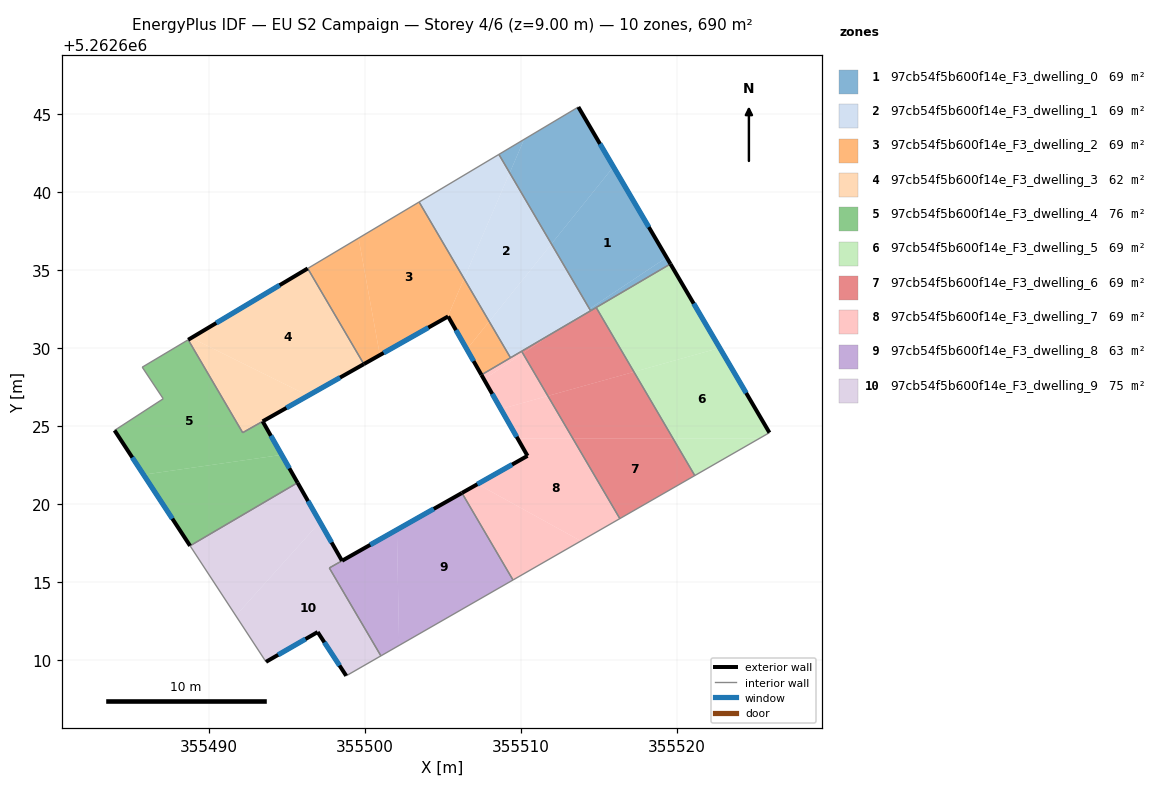
=== STOREY PLAN SPEC (per zone: floor XY polygon, exterior-wall plan segments, windows/doors) ===
zone 1: 97cb54f5b600f14e_F3_dwelling_0  (69.0 m²)
  floor: (355515.93, 5262641.61) (355519.34, 5262635.80) (355514.40, 5262632.51) (355511.96, 5262636.67)
  floor: (355513.69, 5262645.44) (355515.93, 5262641.61) (355511.96, 5262636.67) (355509.29, 5262641.22) (355510.22, 5262643.37)
  floor: (355519.34, 5262635.80) (355519.59, 5262635.39) (355514.47, 5262632.39) (355514.40, 5262632.51)
  floor: (355510.22, 5262643.37) (355509.29, 5262641.22) (355508.60, 5262642.40)
  exterior wall: (355519.59, 5262635.39) – (355513.69, 5262645.44)  [11.7 m]
    window: (355518.20, 5262637.75) – (355515.07, 5262643.08)  [9.8 m²]
  interior walls: 4
zone 2: 97cb54f5b600f14e_F3_dwelling_1  (69.0 m²)
  floor: (355509.29, 5262641.22) (355511.96, 5262636.67) (355507.98, 5262631.70) (355506.37, 5262634.44)
  floor: (355511.96, 5262636.67) (355514.40, 5262632.51) (355512.36, 5262631.15) (355509.34, 5262629.37) (355507.98, 5262631.70)
  floor: (355508.60, 5262642.40) (355509.29, 5262641.22) (355506.37, 5262634.44) (355503.49, 5262639.35)
  floor: (355514.40, 5262632.51) (355514.47, 5262632.39) (355512.36, 5262631.15)
  interior walls: 5
zone 3: 97cb54f5b600f14e_F3_dwelling_2  (69.0 m²)
  floor: (355503.49, 5262639.35) (355506.37, 5262634.44) (355505.32, 5262632.01) (355500.97, 5262629.55) (355499.61, 5262637.04)
  floor: (355499.61, 5262637.04) (355500.97, 5262629.55) (355499.95, 5262628.97) (355496.35, 5262635.10)
  floor: (355506.37, 5262634.44) (355507.98, 5262631.70) (355506.54, 5262629.92) (355505.35, 5262632.02) (355505.32, 5262632.01)
  floor: (355507.98, 5262631.70) (355509.34, 5262629.37) (355507.48, 5262628.28) (355506.54, 5262629.92)
  exterior wall: (355505.35, 5262632.02) – (355507.48, 5262628.28)  [4.3 m]
    window: (355505.85, 5262631.14) – (355506.98, 5262629.16)  [3.6 m²]
  exterior wall: (355499.95, 5262628.97) – (355505.35, 5262632.02)  [6.2 m]
    window: (355501.21, 5262629.69) – (355504.08, 5262631.31)  [5.2 m²]
  interior walls: 4
zone 4: 97cb54f5b600f14e_F3_dwelling_3  (62.4 m²)
  floor: (355496.35, 5262635.10) (355499.95, 5262628.97) (355496.38, 5262626.95) (355488.89, 5262630.65)
  floor: (355496.38, 5262626.95) (355492.18, 5262624.58) (355488.69, 5262630.53) (355488.89, 5262630.65)
  exterior wall: (355496.35, 5262635.10) – (355488.69, 5262630.53)  [8.9 m]
    window: (355494.55, 5262634.02) – (355490.49, 5262631.60)  [7.5 m²]
  exterior wall: (355493.46, 5262625.30) – (355499.95, 5262628.97)  [7.4 m]
    window: (355494.99, 5262626.16) – (355498.42, 5262628.11)  [6.3 m²]
  interior walls: 3
zone 5: 97cb54f5b600f14e_F3_dwelling_4  (75.5 m²)
  floor: (355493.46, 5262625.30) (355494.68, 5262623.15) (355485.83, 5262621.88) (355483.98, 5262624.72) (355487.09, 5262626.75) (355485.75, 5262628.77) (355488.69, 5262630.53) (355492.18, 5262624.58)
  floor: (355494.68, 5262623.15) (355495.70, 5262621.37) (355488.81, 5262617.33) (355485.83, 5262621.88)
  exterior wall: (355483.98, 5262624.72) – (355488.81, 5262617.33)  [8.8 m]
    window: (355485.11, 5262622.99) – (355487.68, 5262619.07)  [7.5 m²]
  exterior wall: (355495.70, 5262621.37) – (355493.46, 5262625.30)  [4.5 m]
    window: (355495.17, 5262622.29) – (355493.99, 5262624.38)  [3.8 m²]
  interior walls: 6
zone 6: 97cb54f5b600f14e_F3_dwelling_5  (69.0 m²)
  floor: (355522.74, 5262630.01) (355525.93, 5262624.58) (355525.27, 5262624.20) (355519.76, 5262624.20) (355517.25, 5262628.47)
  floor: (355525.27, 5262624.20) (355521.15, 5262621.83) (355519.76, 5262624.20)
  floor: (355519.59, 5262635.39) (355522.74, 5262630.01) (355517.25, 5262628.47) (355514.83, 5262632.59)
  exterior wall: (355525.93, 5262624.58) – (355519.59, 5262635.39)  [12.5 m]
    window: (355524.44, 5262627.12) – (355521.08, 5262632.85)  [10.6 m²]
  interior walls: 3
zone 7: 97cb54f5b600f14e_F3_dwelling_6  (69.0 m²)
  floor: (355514.83, 5262632.59) (355517.25, 5262628.47) (355511.73, 5262626.93) (355510.13, 5262629.66) (355512.37, 5262631.15)
  floor: (355517.25, 5262628.47) (355519.76, 5262624.20) (355513.34, 5262624.20) (355511.73, 5262626.93)
  floor: (355512.37, 5262631.15) (355510.13, 5262629.66) (355510.05, 5262629.79)
  floor: (355519.76, 5262624.20) (355521.15, 5262621.83) (355516.35, 5262619.07) (355513.34, 5262624.20)
  interior walls: 5
zone 8: 97cb54f5b600f14e_F3_dwelling_7  (69.0 m²)
  floor: (355513.34, 5262624.20) (355516.35, 5262619.07) (355513.85, 5262617.64) (355507.23, 5262621.28) (355510.43, 5262623.09) (355509.80, 5262624.20)
  floor: (355511.73, 5262626.93) (355513.34, 5262624.20) (355509.80, 5262624.20) (355508.72, 5262626.09)
  floor: (355513.85, 5262617.64) (355509.50, 5262615.14) (355506.23, 5262620.71) (355507.23, 5262621.28)
  floor: (355510.13, 5262629.66) (355511.73, 5262626.93) (355508.72, 5262626.09) (355507.64, 5262628.00)
  floor: (355510.05, 5262629.79) (355510.13, 5262629.66) (355507.64, 5262628.00) (355507.48, 5262628.28)
  exterior wall: (355507.48, 5262628.28) – (355510.43, 5262623.09)  [6.0 m]
    window: (355508.17, 5262627.06) – (355509.74, 5262624.31)  [5.0 m²]
  exterior wall: (355510.43, 5262623.09) – (355506.23, 5262620.71)  [4.8 m]
    window: (355509.44, 5262622.53) – (355507.22, 5262621.27)  [4.1 m²]
  interior walls: 5
zone 9: 97cb54f5b600f14e_F3_dwelling_8  (63.4 m²)
  floor: (355502.06, 5262618.36) (355502.21, 5262610.95) (355501.04, 5262610.28) (355497.73, 5262615.91)
  floor: (355506.23, 5262620.71) (355509.50, 5262615.14) (355502.21, 5262610.95) (355502.06, 5262618.36)
  exterior wall: (355506.23, 5262620.71) – (355498.55, 5262616.37)  [8.8 m]
    window: (355504.43, 5262619.69) – (355500.35, 5262617.39)  [7.4 m²]
  interior walls: 4
zone 10: 97cb54f5b600f14e_F3_dwelling_9  (74.6 m²)
  floor: (355498.55, 5262616.37) (355497.73, 5262615.91) (355501.04, 5262610.28) (355498.82, 5262609.00) (355496.99, 5262611.80) (355493.68, 5262609.89) (355491.74, 5262612.85) (355497.14, 5262618.85)
  floor: (355495.70, 5262621.37) (355497.14, 5262618.85) (355491.74, 5262612.85) (355488.81, 5262617.33)
  exterior wall: (355498.55, 5262616.37) – (355495.70, 5262621.37)  [5.8 m]
    window: (355497.88, 5262617.54) – (355496.37, 5262620.20)  [4.9 m²]
  exterior wall: (355496.99, 5262611.80) – (355498.82, 5262609.00)  [3.3 m]
    window: (355497.42, 5262611.14) – (355498.39, 5262609.66)  [2.8 m²]
  exterior wall: (355493.68, 5262609.89) – (355496.99, 5262611.80)  [3.8 m]
    window: (355494.45, 5262610.34) – (355496.21, 5262611.35)  [3.2 m²]
  interior walls: 5

=== DERIVED (storey summary) ===
Building: EU S2 Campaign
Storey: 4 of 6  (floor level z = 9.00 m)
Storey gross floor area: 689.8 m²
Zones on this storey: 10
  - 97cb54f5b600f14e_F3_dwelling_0: floor 69.0 m²; exterior wall 11.7 m (35.0 m²); 1 window(s) 9.8 m²; WWR 28.1%
  - 97cb54f5b600f14e_F3_dwelling_1: floor 69.0 m²
  - 97cb54f5b600f14e_F3_dwelling_2: floor 69.0 m²; exterior wall 10.5 m (31.5 m²); 2 window(s) 8.9 m²; WWR 28.1%
  - 97cb54f5b600f14e_F3_dwelling_3: floor 62.4 m²; exterior wall 16.4 m (49.1 m²); 2 window(s) 13.8 m²; WWR 28.1%
  - 97cb54f5b600f14e_F3_dwelling_4: floor 75.5 m²; exterior wall 13.4 m (40.1 m²); 2 window(s) 11.3 m²; WWR 28.1%
  - 97cb54f5b600f14e_F3_dwelling_5: floor 69.0 m²; exterior wall 12.5 m (37.6 m²); 1 window(s) 10.6 m²; WWR 28.1%
  - 97cb54f5b600f14e_F3_dwelling_6: floor 69.0 m²
  - 97cb54f5b600f14e_F3_dwelling_7: floor 69.0 m²; exterior wall 10.8 m (32.4 m²); 2 window(s) 9.1 m²; WWR 28.1%
  - 97cb54f5b600f14e_F3_dwelling_8: floor 63.4 m²; exterior wall 8.8 m (26.5 m²); 1 window(s) 7.4 m²; WWR 28.1%
  - 97cb54f5b600f14e_F3_dwelling_9: floor 74.6 m²; exterior wall 12.9 m (38.8 m²); 3 window(s) 10.9 m²; WWR 28.1%
Zone adjacency (shared interzone walls):
  - 97cb54f5b600f14e_F3_dwelling_0 ↔ 97cb54f5b600f14e_F3_dwelling_1
  - 97cb54f5b600f14e_F3_dwelling_0 ↔ 97cb54f5b600f14e_F3_dwelling_5
  - 97cb54f5b600f14e_F3_dwelling_0 ↔ 97cb54f5b600f14e_F3_dwelling_6
  - 97cb54f5b600f14e_F3_dwelling_1 ↔ 97cb54f5b600f14e_F3_dwelling_2
  - 97cb54f5b600f14e_F3_dwelling_1 ↔ 97cb54f5b600f14e_F3_dwelling_6
  - 97cb54f5b600f14e_F3_dwelling_1 ↔ 97cb54f5b600f14e_F3_dwelling_7
  - 97cb54f5b600f14e_F3_dwelling_2 ↔ 97cb54f5b600f14e_F3_dwelling_3
  - 97cb54f5b600f14e_F3_dwelling_2 ↔ 97cb54f5b600f14e_F3_dwelling_7
  - 97cb54f5b600f14e_F3_dwelling_3 ↔ 97cb54f5b600f14e_F3_dwelling_4
  - 97cb54f5b600f14e_F3_dwelling_4 ↔ 97cb54f5b600f14e_F3_dwelling_9
  - 97cb54f5b600f14e_F3_dwelling_5 ↔ 97cb54f5b600f14e_F3_dwelling_6
  - 97cb54f5b600f14e_F3_dwelling_6 ↔ 97cb54f5b600f14e_F3_dwelling_7
  - 97cb54f5b600f14e_F3_dwelling_7 ↔ 97cb54f5b600f14e_F3_dwelling_8
  - 97cb54f5b600f14e_F3_dwelling_8 ↔ 97cb54f5b600f14e_F3_dwelling_9